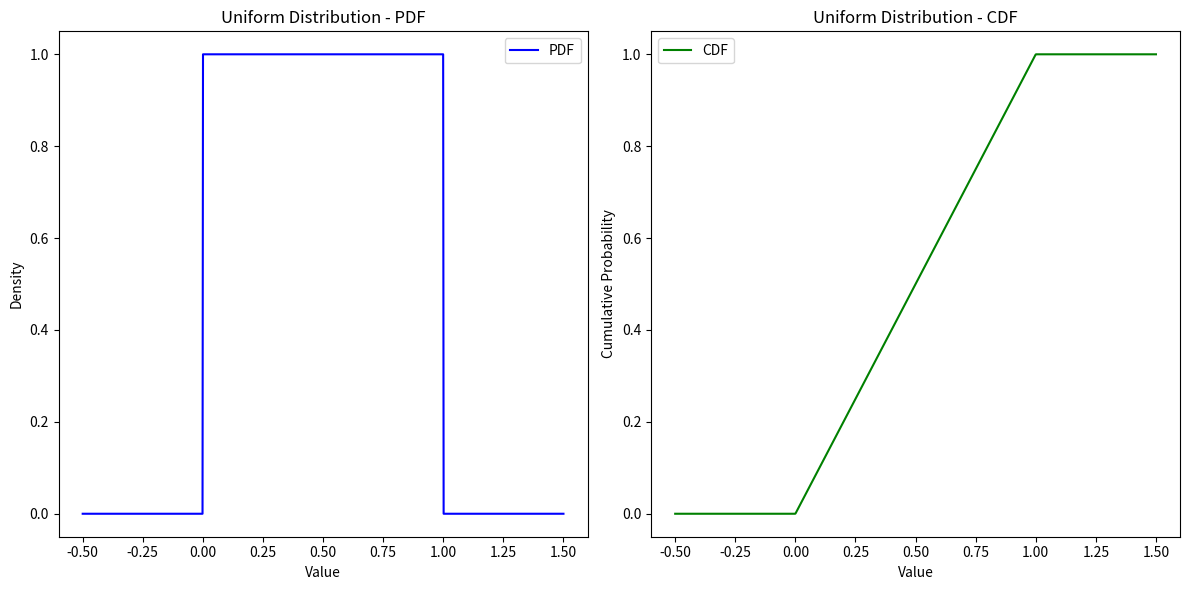

Write Python code to recreate this figure.
import numpy as np
import matplotlib.pyplot as plt
from scipy.stats import uniform

# Parameters
a, b = 0, 1  # range of values

# Range for plotting
x_values = np.linspace(-0.5, 1.5, 1000)

# PDF and CDF
pdf_values = uniform.pdf(x_values, loc=a, scale=b-a)
cdf_values = uniform.cdf(x_values, loc=a, scale=b-a)

# Plotting
plt.figure(figsize=(12, 6))

# Plot PDF
plt.subplot(1, 2, 1)
plt.plot(x_values, pdf_values, color='blue', label='PDF')
plt.title("Uniform Distribution - PDF")
plt.xlabel("Value")
plt.ylabel("Density")
plt.legend()

# Plot CDF
plt.subplot(1, 2, 2)
plt.plot(x_values, cdf_values, color='green', label='CDF')
plt.title("Uniform Distribution - CDF")
plt.xlabel("Value")
plt.ylabel("Cumulative Probability")
plt.legend()

plt.tight_layout()
plt.show()